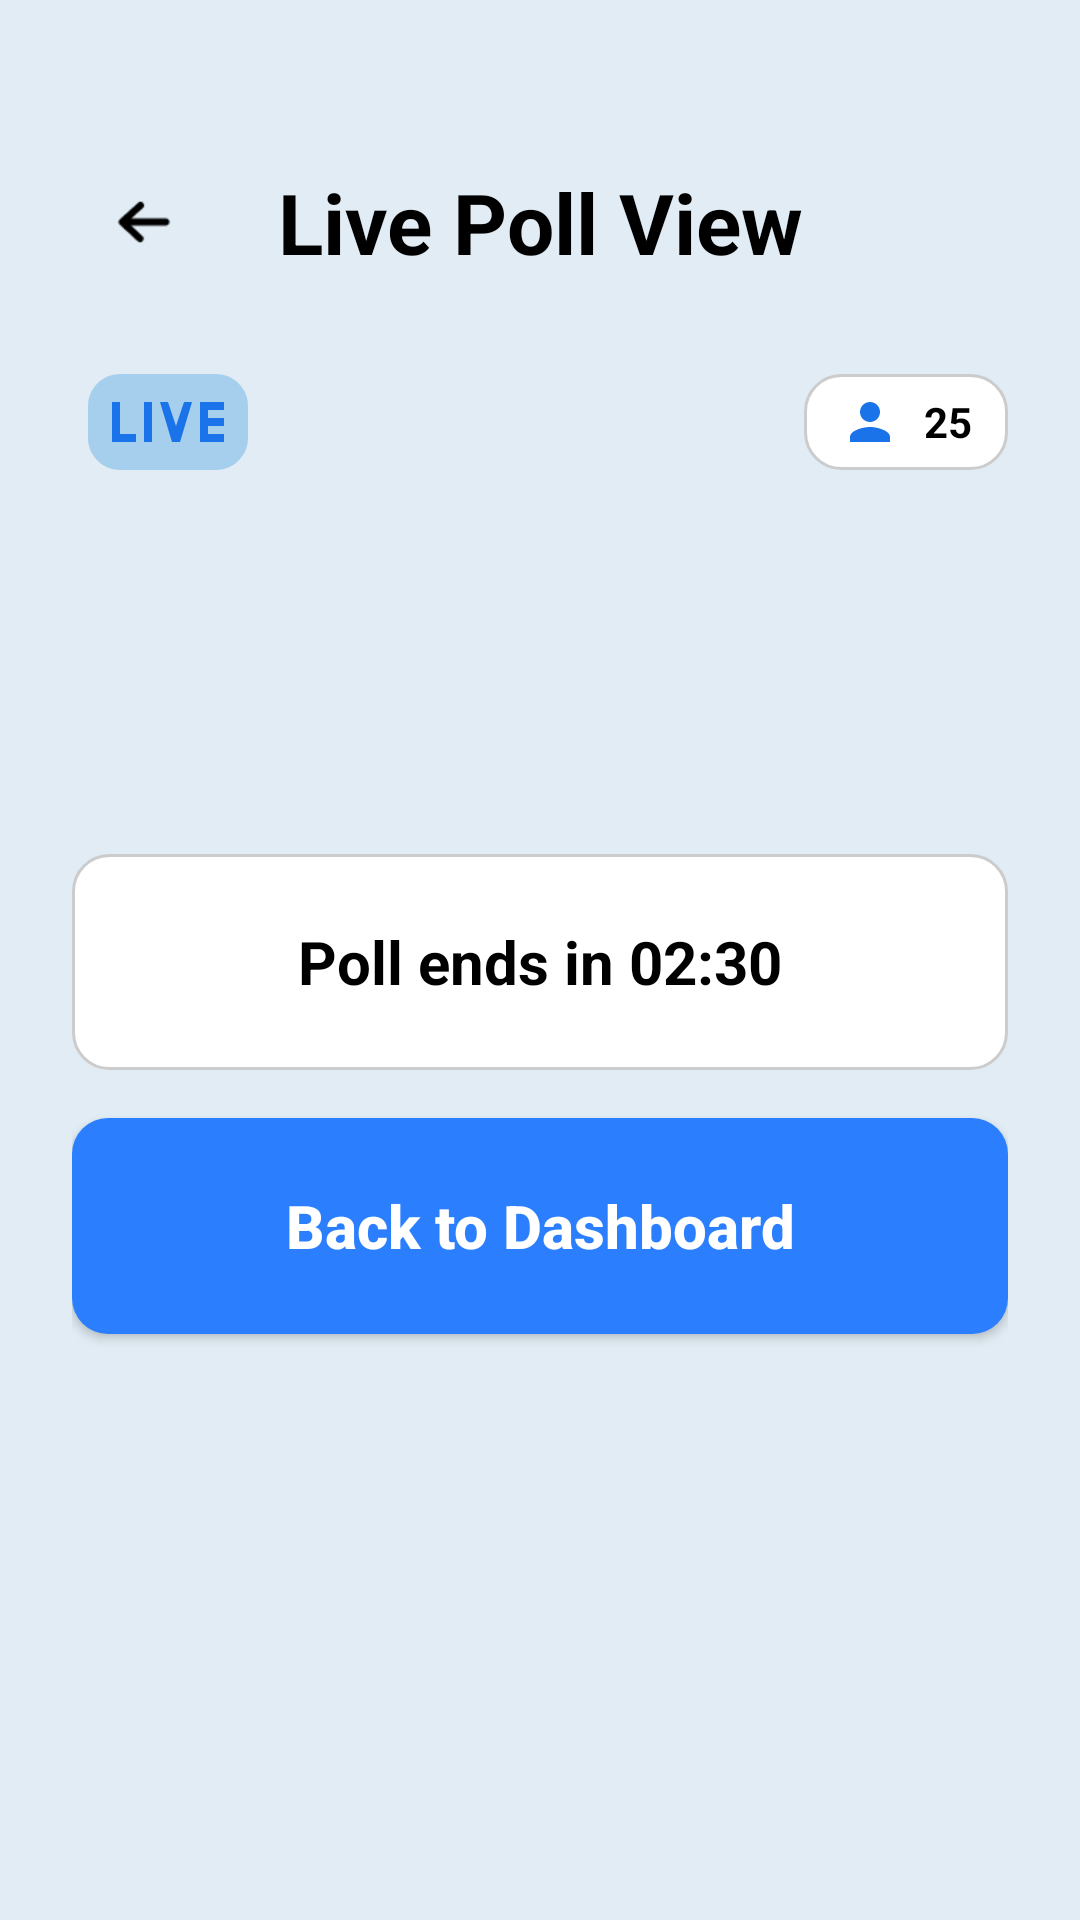

Here is an Android app screen rendered from its layout file. Give the layout XML and the strings, colors and styles it references.
<!-- AndroidManifest.xml: application theme Theme.LuminaPoll -->
<!-- res/layout/activity_live_poll.xml -->
<?xml version="1.0" encoding="utf-8"?>
<ScrollView xmlns:android="http://schemas.android.com/apk/res/android"
    xmlns:app="http://schemas.android.com/apk/res-auto"
    xmlns:tools="http://schemas.android.com/tools"
    android:layout_width="match_parent"
    android:layout_height="match_parent"
    android:background="#E1ECF4"
    android:fillViewport="true">

    <androidx.constraintlayout.widget.ConstraintLayout
        android:id="@+id/root_layout"
        android:layout_width="match_parent"
        android:layout_height="wrap_content"
        android:paddingHorizontal="@dimen/margin_horizontal"
        android:paddingTop="@dimen/margin_top"
        android:paddingBottom="32dp">

        <ImageView
            android:id="@+id/btn_back"
            android:layout_width="48dp"
            android:layout_height="48dp"
            android:padding="12dp"
            android:src="@drawable/back_arrow"
            app:layout_constraintStart_toStartOf="parent"
            app:layout_constraintTop_toTopOf="parent"
            tools:ignore="ContentDescription" />

        <TextView
            android:id="@+id/tv_title"
            android:layout_width="wrap_content"
            android:layout_height="wrap_content"
            android:text="Live Poll View"
            android:textColor="@color/black"
            android:textSize="28sp"
            android:textStyle="bold"
            app:layout_constraintBottom_toBottomOf="@id/btn_back"
            app:layout_constraintEnd_toEndOf="parent"
            app:layout_constraintStart_toStartOf="parent"
            app:layout_constraintTop_toTopOf="@id/btn_back" />

        <ImageView
            android:id="@+id/iv_live"
            android:layout_width="64dp"
            android:layout_height="32dp"
            android:layout_marginTop="32dp"
            android:src="@drawable/ic_live_badge"
            app:layout_constraintStart_toStartOf="parent"
            app:layout_constraintTop_toBottomOf="@id/tv_title" />

        <LinearLayout
            android:id="@+id/ll_participants"
            android:layout_width="wrap_content"
            android:layout_height="32dp"
            android:background="@drawable/bg_edittext"
            android:gravity="center_vertical"
            android:orientation="horizontal"
            android:paddingHorizontal="12dp"
            app:layout_constraintBottom_toBottomOf="@id/iv_live"
            app:layout_constraintEnd_toEndOf="parent"
            app:layout_constraintTop_toTopOf="@id/iv_live">

            <ImageView
                android:layout_width="20dp"
                android:layout_height="20dp"
                android:src="@drawable/ic_participants" />

            <TextView
                android:id="@+id/tv_participant_count"
                android:layout_width="wrap_content"
                android:layout_height="wrap_content"
                android:layout_marginStart="8dp"
                android:text="25"
                android:textColor="@color/black"
                android:textStyle="bold" />
        </LinearLayout>

        <LinearLayout
            android:id="@+id/ll_results_container"
            android:layout_width="0dp"
            android:layout_height="wrap_content"
            android:layout_marginTop="64dp"
            android:orientation="vertical"
            app:layout_constraintEnd_toEndOf="parent"
            app:layout_constraintStart_toStartOf="parent"
            app:layout_constraintTop_toBottomOf="@id/iv_live">
            
            
            
        </LinearLayout>

        <FrameLayout
            android:id="@+id/fl_timer"
            android:layout_width="0dp"
            android:layout_height="72dp"
            android:layout_marginTop="64dp"
            android:background="@drawable/bg_edittext"
            app:layout_constraintEnd_toEndOf="parent"
            app:layout_constraintStart_toStartOf="parent"
            app:layout_constraintTop_toBottomOf="@id/ll_results_container">

            <TextView
                android:id="@+id/tv_timer"
                android:layout_width="wrap_content"
                android:layout_height="wrap_content"
                android:layout_gravity="center"
                android:text="Poll ends in 02:30"
                android:textColor="@color/black"
                android:textSize="20sp"
                android:textStyle="bold" />
        </FrameLayout>

        <Button
            android:id="@+id/btn_stop_poll"
            android:layout_width="0dp"
            android:layout_height="72dp"
            android:layout_marginTop="24dp"
            android:background="@drawable/bg_button"
            android:text="@string/stop_poll"
            android:textAllCaps="false"
            android:textColor="@color/white"
            android:textSize="20sp"
            android:textStyle="bold"
            android:visibility="gone"
            app:backgroundTint="#FF5252"
            app:layout_constraintEnd_toEndOf="parent"
            app:layout_constraintStart_toStartOf="parent"
            app:layout_constraintTop_toBottomOf="@id/fl_timer"
            tools:visibility="visible" />

        <Button
            android:id="@+id/btn_back_dashboard"
            android:layout_width="0dp"
            android:layout_height="72dp"
            android:layout_marginTop="16dp"
            android:background="@drawable/bg_button"
            android:text="Back to Dashboard"
            android:textAllCaps="false"
            android:textColor="@color/white"
            android:textSize="20sp"
            android:textStyle="bold"
            app:backgroundTint="@color/card_blue"
            app:layout_constraintEnd_toEndOf="parent"
            app:layout_constraintStart_toStartOf="parent"
            app:layout_constraintTop_toBottomOf="@id/btn_stop_poll" />

    </androidx.constraintlayout.widget.ConstraintLayout>
</ScrollView>
<!-- resources referenced by this layout -->
<resources>
  <color name="black">#FF000000</color>
  <color name="card_blue">@color/color_l200</color>
  <color name="white">#FFFFFFFF</color>
  <dimen name="margin_horizontal">24dp</dimen>
  <dimen name="margin_top">50dp</dimen>
  <!-- drawable back_arrow: png bitmap (drawable, 459 bytes) -->
  <!-- drawable bg_button (drawable) -->
  <?xml version="1.0" encoding="utf-8"?>
  <shape xmlns:android="http://schemas.android.com/apk/res/android">
      <solid android:color="@color/login_btn" />
      <corners android:radius="12dp" />
  </shape>
  <!-- drawable bg_edittext (drawable) -->
  <?xml version="1.0" encoding="utf-8"?>
  <shape xmlns:android="http://schemas.android.com/apk/res/android">
      <solid android:color="@color/white" />
      <corners android:radius="12dp" />
      <stroke android:width="1dp" android:color="#CCCCCC" />
  </shape>
  <!-- drawable ic_live_badge (drawable) -->
  <vector xmlns:android="http://schemas.android.com/apk/res/android"
      android:width="40dp"
      android:height="24dp"
      android:viewportWidth="40"
      android:viewportHeight="24">
      
      <path
          android:fillColor="#806CB1E8"
          android:pathData="M8,0h24c4.4,0 8,3.6 8,8v8c0,4.4 -3.6,8 -8,8H8c-4.4,0 -8,-3.6 -8,-8V8C0,3.6 3.6,0 8,0z"/>
      
      <path
          android:fillColor="#1A73E8"
          android:pathData="M6,7h2v8h4v2h-6zM14,7h2v10h-2zM18,7h2l2,6l2,-6h2l-3,10h-2zM28,7h6v2h-4v2h4v2h-4v2h4v2h-6z"/>
  </vector>
  <!-- drawable ic_participants (drawable) -->
  <vector xmlns:android="http://schemas.android.com/apk/res/android"
      android:width="24dp"
      android:height="24dp"
      android:viewportWidth="24"
      android:viewportHeight="24">
      <path
          android:fillColor="#1A73E8"
          android:pathData="M12,12c2.21,0 4,-1.79 4,-4s-1.79,-4 -4,-4 -4,1.79 -4,4 1.79,4 4,4zM12,14c-2.67,0 -8,1.34 -8,4v2h16v-2c0,-2.66 -5.33,-4 -8,-4z"/>
  </vector>
  <string name="stop_poll">Stop Poll</string>
  <style name="Theme.LuminaPoll" parent="Theme.AppCompat.DayNight.NoActionBar">
          <item name="colorPrimary">?attr/colorModePrimary</item>
          <item name="android:statusBarColor">@android:color/transparent</item>
          <item name="android:navigationBarColor">@android:color/transparent</item>
          <item name="android:windowBackground">?attr/colorModeBackground</item>
          
          
          <item name="colorModeSecondary">@color/white</item>
          <item name="colorModeButtonText">@color/white</item>
      </style>
  <color name="color_l200">#2B7FFF</color>
  <color name="login_btn">@color/color_v300</color>
  <color name="color_v300">#7400CC</color>
</resources>
